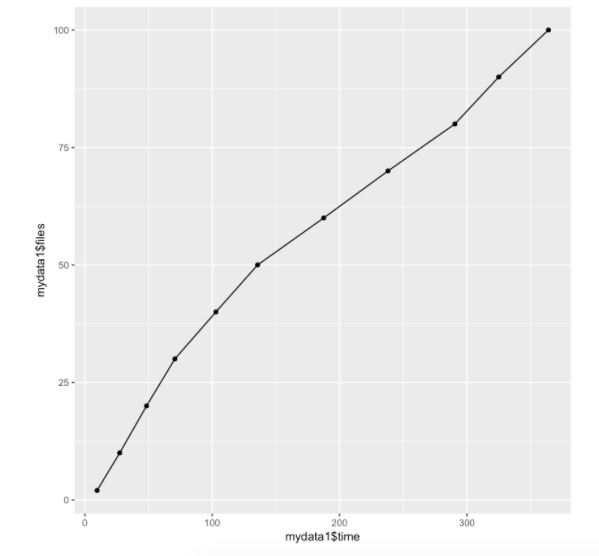

Source data for this figure (header and first rows):
, 2, 9.583, , , , 
, 10, 27.36, , , , 
, 20, 48.42, , , , 
, 30, 70.66, , , , 
, 40, 102.9, , , , 
, 50, 135.6, , , , 
, 60, 187.5, , , , 
, 70, 238, , , , 
, 80, 290.5, , , , 
, 90, 324.9, , , , 
, 100, 363.9, , , , 
